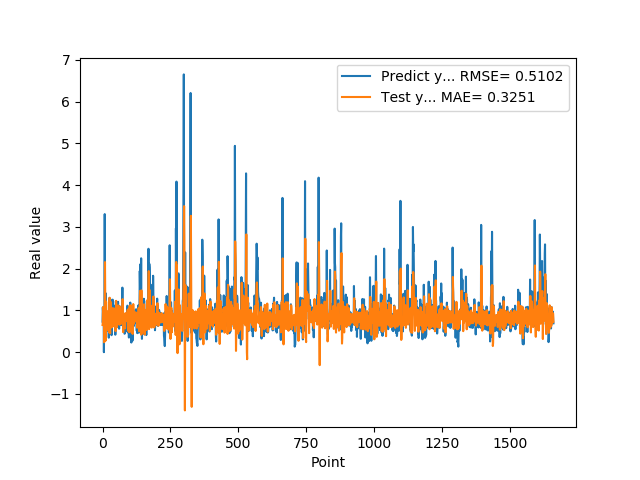

The table this chart was drawn from, first rows:
7.307389974590000614e-01, 6.494133004322850677e-01
1.074290990829999792e+00, 7.154085193865066250e-01
9.521890282630000035e-01, 1.079669827355719702e+00
9.879170060160000766e-01, 9.350085629896963679e-01
1.011654973029999960e+00, 8.408522966308458191e-01
0.000000000000000000e+00, 9.005945828509377415e-01
7.643579840659999736e-01, 2.388021014004481635e-01
7.788103222849999119e-01, 7.496186162172627787e-01
3.306220054629999794e+00, 1.137060564267790674e+00
1.055441975589999970e+00, 2.157129151721771443e+00
7.543110251430000801e-01, 1.329743334666259713e+00
7.915459871289999283e-01, 2.745720790006523915e-01
1.409499049189999909e+00, 3.100256417063770309e-01
8.875439763070001042e-01, 1.210236354694724126e+00
6.401469707490000660e-01, 8.991331295948979951e-01
5.082880258560000808e-01, 5.188599677800334042e-01
8.640019893649999450e-01, 5.867498309680415636e-01
5.725920200349999822e-01, 9.221331136441894838e-01
8.469420075419999971e-01, 7.802946641404868711e-01
9.181020259860001032e-01, 8.115865229966154892e-01
7.976629734039999420e-01, 9.803298280245347218e-01
9.608020186419998776e-01, 7.918866995477290560e-01
9.555831551549999192e-01, 8.778800001446249723e-01
3.470349907879999862e-01, 9.211149008710126651e-01
9.546210169789999256e-01, 4.736848510795188538e-01
1.293938040730000072e+00, 8.687742411974339607e-01
5.251880288119999962e-01, 1.305059157740006581e+00
4.773890078070000542e-01, 5.770638068018419942e-01
1.275226235389999907e+00, 4.513808233197528219e-01
8.723750114439999814e-01, 1.211975557690849747e+00
8.355640172959999390e-01, 9.902651723485270674e-01
7.321749925609999377e-01, 6.658731757691037645e-01
7.640249729160000225e-01, 7.436646693598245594e-01
4.072830080990000323e-01, 7.840533688831727854e-01
4.752210080619999610e-01, 5.930489580033667663e-01
8.781340122220000488e-01, 6.273311574168183302e-01
7.414129972460000717e-01, 1.021929908288612188e+00
1.258002042770000051e+00, 8.849266971128580961e-01
1.069700956339999953e+00, 1.056276177153006923e+00
7.274609804150000691e-01, 1.023831978001368714e+00
7.892770171170000459e-01, 6.228392436963994250e-01
6.237750053410000550e-01, 7.121389451017231531e-01
6.914690136910000007e-01, 7.343315781170633993e-01
8.557710051540000640e-01, 7.518087376771269703e-01
7.093830108640000187e-01, 9.191786357139014596e-01
1.014547944070000041e+00, 7.952804766444230289e-01
1.115731000900000103e+00, 9.283272615079573020e-01
4.182830154900000208e-01, 1.053437546369567768e+00
1.002280950550000105e+00, 5.039310331306546820e-01
1.218860983849999968e+00, 8.418415525528785137e-01
1.143296003339999922e+00, 1.229156257833605270e+00
6.528189778330000248e-01, 9.512380479660386134e-01
6.746559739110000731e-01, 5.939211602711524929e-01
6.009536385540000802e-01, 6.175561312596155039e-01
6.694570183749999348e-01, 7.460440801768939423e-01
6.538079977039999990e-01, 7.776186187223037560e-01
7.814120054240000224e-01, 7.964058863014896739e-01
1.206303954120000022e+00, 8.472244067882445107e-01
8.469259738919999725e-01, 1.119854227471443364e+00
8.286409974099999687e-01, 8.611433065281501875e-01
6.482390165329999787e-01, 6.985990291069404945e-01
... 1,599 more rows
